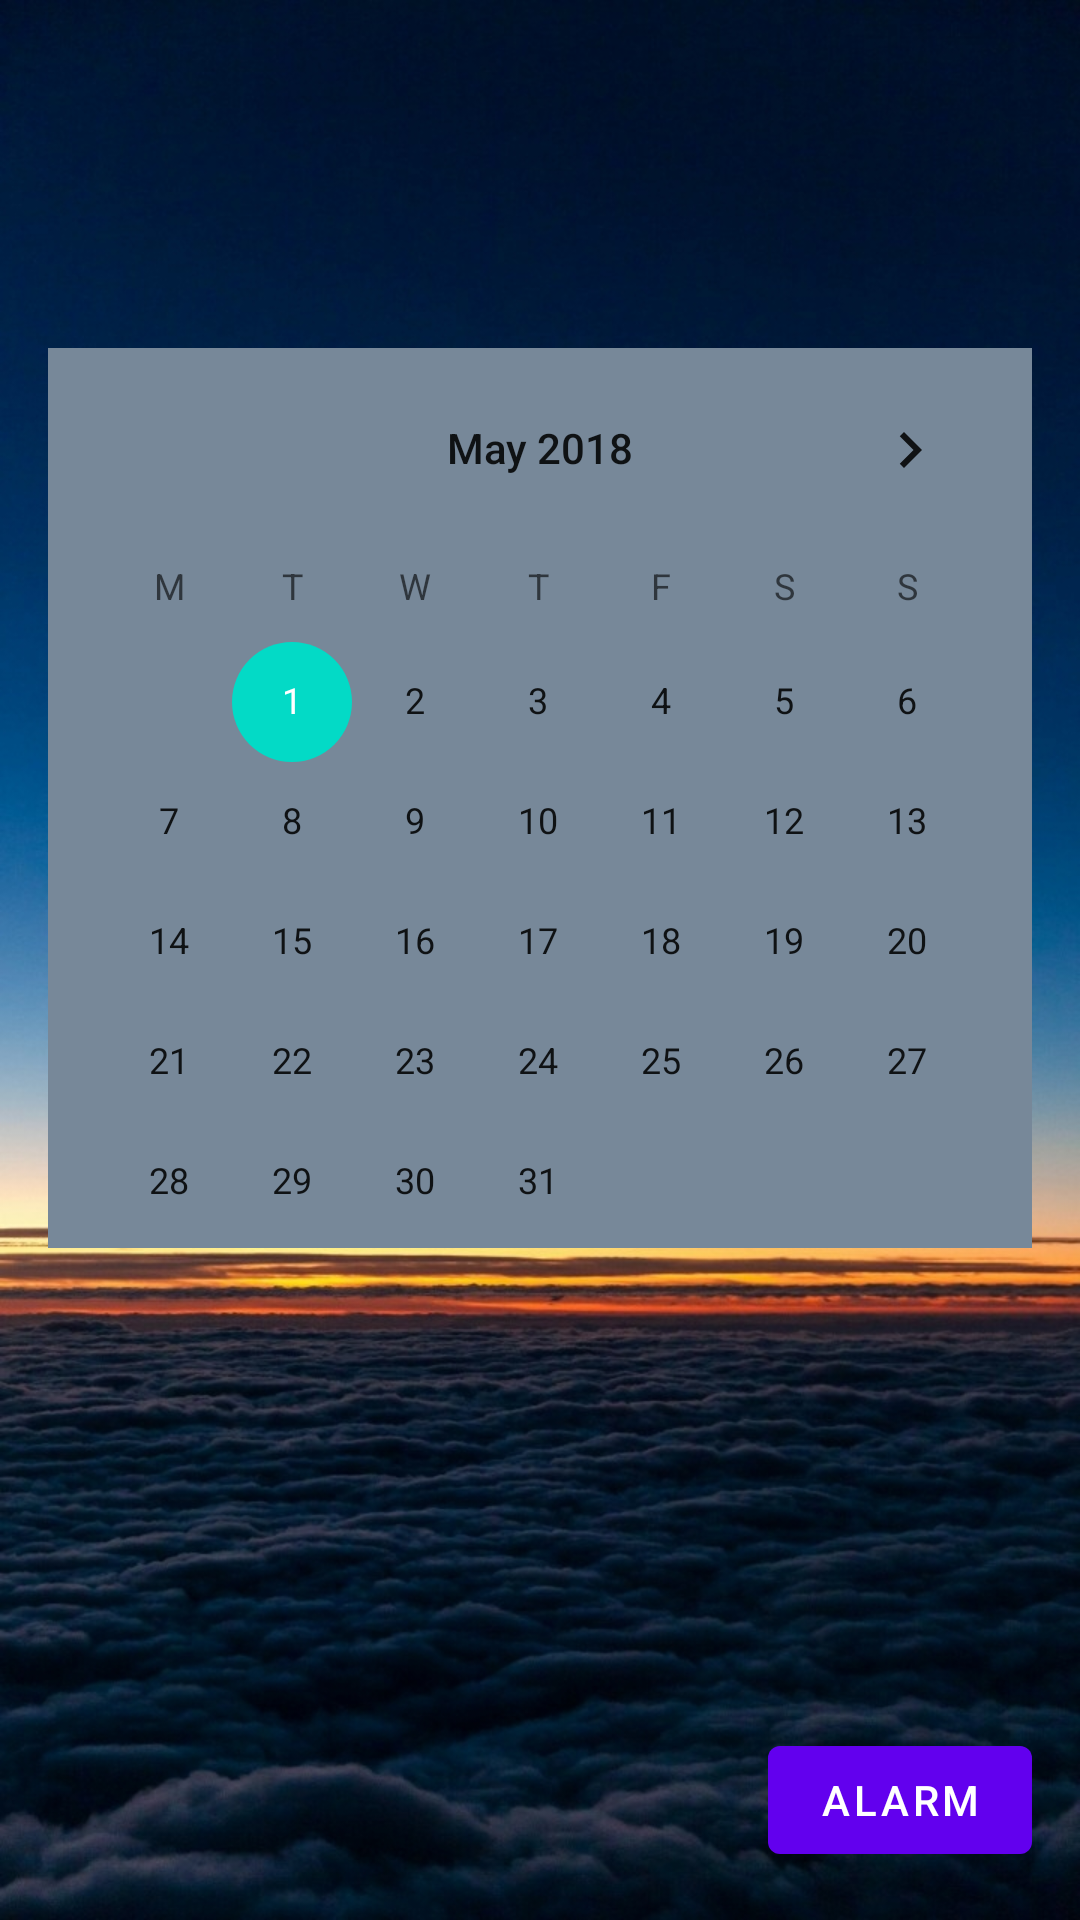

This screen was rendered from an Android layout file. Write that file and the resources it references.
<!-- AndroidManifest.xml: fallback theme Theme.MaterialComponents.DayNight.NoActionBar -->
<!-- res/layout/content_nav.xml -->
<RelativeLayout xmlns:android="http://schemas.android.com/apk/res/android"
    xmlns:tools="http://schemas.android.com/tools"
    android:layout_width="match_parent"
    android:layout_height="match_parent"
    android:paddingBottom="16dp"
    android:paddingLeft="16dp"
    android:paddingRight="16dp"
    android:paddingTop="16dp"
    android:background="@drawable/bgmainland"
    tools:context=".MainActivity">

    
    <CalendarView
        android:id="@+id/simpleCalendarView"
        android:layout_width="fill_parent"
        android:layout_height="300dp"
        android:layout_alignParentEnd="true"
        android:layout_alignParentRight="true"
        android:layout_below="@+id/textView2"
        android:layout_marginTop="100dp"
        android:background="#789"
        android:firstDayOfWeek="2"
        android:maxDate="06/30/2018"
        android:minDate="05/01/2018" />

    <Button
        android:id="@+id/onClickAlarm"
        android:layout_width="wrap_content"
        android:layout_height="wrap_content"
        android:layout_alignParentBottom="true"
        android:layout_alignParentEnd="true"
        android:text="Alarm" />

</RelativeLayout>
<!-- resources referenced by this layout -->
<resources>
  <!-- drawable bgmainland: jpg bitmap (drawable, 300403 bytes) -->
</resources>
